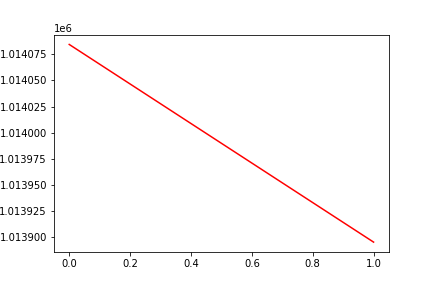

Data behind this chart, as committed beside it:
, date, assets
0, 0, 1014084
1, 20160829, 1013896
